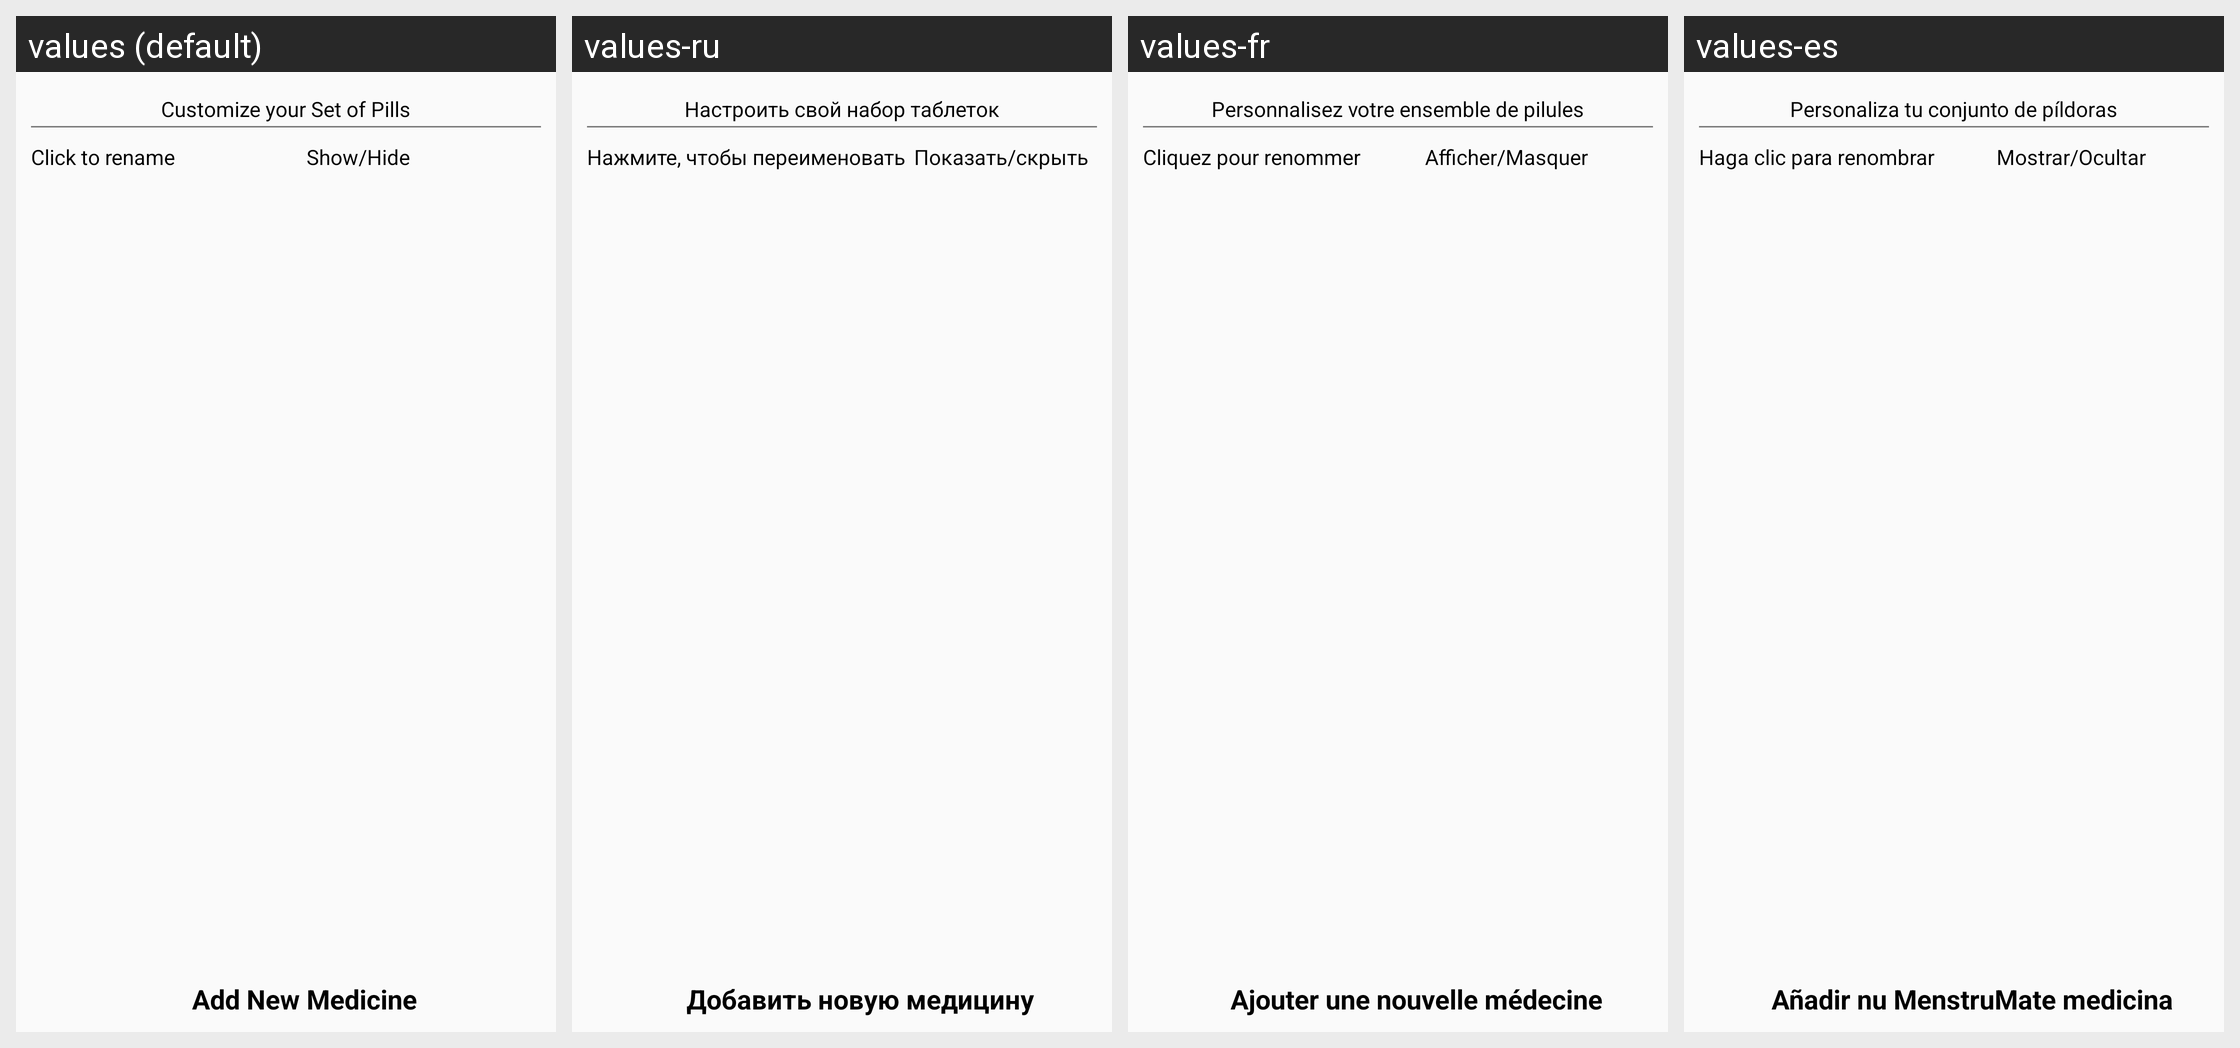

Locale-by-locale string values for the Android screen shown in this grid:
Android screen res/layout/activity_pills.xml rendered under 4 locales, left to right: values (default), values-ru, values-fr, values-es. Device: Nexus 5 (rendered at 1080×1920; each locale shown at half size, 540×960, under a caption strip naming it); theme AppThemeSetting.
Other locales in the repository, not shown: values-de, values-it, values-pt.
Strings drawn on this screen, with the default value and each locale's value (text and hints the layout hard-codes, and strings that could not be matched under every locale, appear in the picture but are not listed):

pills_custom_new
  values: Customize your Set of Pills
  values-ru: Настроить свой набор таблеток
  values-fr: Personnalisez votre ensemble de pilules
  values-es: Personaliza tu conjunto de píldoras

pills_rename_long
  values: Click to rename
  values-ru: Нажмите, чтобы переименовать
  values-fr: Cliquez pour renommer
  values-es: Haga clic para renombrar

pills_show_new
  values: Show/Hide
  values-ru: Показать/скрыть
  values-fr: Afficher/Masquer
  values-es: Mostrar/Ocultar

pills_add_new
  values: Add New Medicine
  values-ru: Добавить новую медицину
  values-fr: Ajouter une nouvelle médecine
  values-es: Añadir nu MenstruMate medicina
